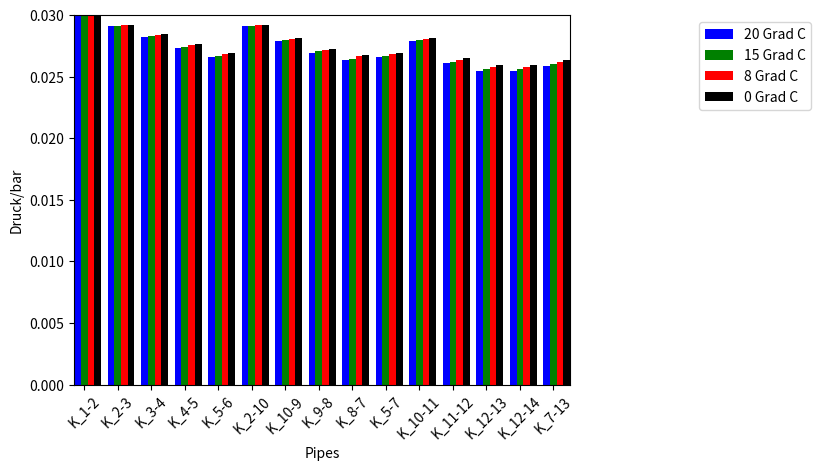

This chart was generated by the following Python code:
import numpy as np
import matplotlib.pyplot as plt

N = 15
ind = np.arange(N)

# values of p_from_bar from 14_Knotennetz.py for 4 different temperatures
# 293.15K, 288.15K, 281,15K, 273.15K

t_20 = ([0.03      , 0.0291232 , 0.02825569, 0.02734515, 0.02656214,
       0.0291232 , 0.02789261, 0.02694908, 0.02634643, 0.02656214,
       0.02789261, 0.02607566, 0.02543519, 0.02543519, 0.02586229])

t_15 = ([0.03      , 0.02915338, 0.02831591, 0.02743702, 0.02668133,
       0.02915338, 0.02796535, 0.02705465, 0.02647304, 0.02668133,
       0.02796535, 0.0262116 , 0.02559354, 0.02559354, 0.02600595])

t_8 = ([0.03      , 0.0291943 , 0.02839752, 0.02756151, 0.02684282,
       0.0291943 , 0.02806394, 0.02719771, 0.02664459, 0.02684282,
       0.02806394, 0.02639581, 0.02580807, 0.02580807, 0.02620059])

t_0 = ([0.03      , 0.02920267, 0.02843769, 0.02763188, 0.02693667,
       0.02920267, 0.02811711, 0.02728135, 0.02675017, 0.02693667,
       0.02811711, 0.02651619, 0.02594978, 0.02594978, 0.02632696])

ax = plt.subplot(111)

rects1 = ax.bar(ind-0.2, t_20, width=0.2, color='b', align='center')
rects2 = ax.bar(ind, t_15, width=0.2, color='g', align='center')
rects3 = ax.bar(ind+0.2, t_8, width=0.2, color='r', align='center')
rects4 = ax.bar(ind+0.4, t_0, width=0.2, color='k', align='center')
labels = ('K_1-2', 'K_2-3', 'K_3-4', 'K_4-5', 'K_5-6', 'K_2-10', 'K_10-9', 'K_9-8', 'K_8-7', 'K_5-7', 'K_10-11', 'K_11-12', 'K_12-13', 'K_12-14', 'K_7-13')


plt.xticks(np.arange(15), labels, rotation=45)
plt.autoscale(tight=True)


plt.xlabel('Pipes')
plt.ylabel('Druck/bar')
#plt.tilte('Druckwerte')

plt.legend( (rects1[0], rects2[0], rects3[0], rects4[0]), ('20 Grad C', '15 Grad C', '8 Grad C', '0 Grad C'), bbox_to_anchor=(1.5, 1), loc='upper right' )

plt.show()